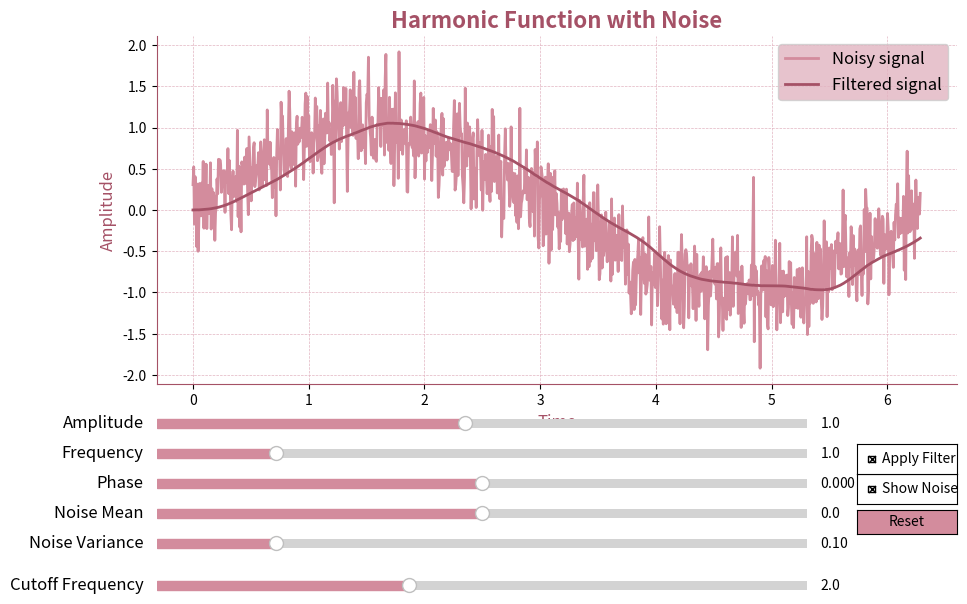

Reproduce this figure in Python.
import numpy as np
import matplotlib.pyplot as plt
from matplotlib.widgets import Slider, Button, CheckButtons
from scipy.signal import firwin, lfilter

# Ініціалізація параметрів для гармонічної функції та шуму
init_amplitude = 1.0
init_frequency = 1.0
init_phase = 0.0
init_noise_mean = 0.0
init_noise_variance = 0.1
init_cutoff = 2.0
init_order = 101

# Часова вісь для генерування сигналів
t = np.linspace(0, 2 * np.pi, 1000)

# Поточний шум, який можна оновлювати, коли змінюються слайдери
current_noise = np.random.normal(init_noise_mean, np.sqrt(init_noise_variance), len(t))

# Функція для генерування гармонічного сигналу з шумом
def harmonic_with_noise(amplitude, frequency, phase, noise_mean, noise_variance, show_noise):
    global current_noise
    harmonic = amplitude * np.sin(frequency * t + phase)  
    if show_noise:
        return harmonic + current_noise 
    return harmonic  

# Функція для застосування фільтра Фірса
def fir_filter(data, cutoff, fs=1000, order=101):
    nyquist = 0.5 * fs  
    normal_cutoff = cutoff / nyquist  
    b = firwin(order, normal_cutoff) 
    y = lfilter(b, 1.0, data)  
    return y  

# Налаштування графіка
fig, ax = plt.subplots(figsize=(10, 6), facecolor='white')
plt.subplots_adjust(left=0.1, bottom=0.3)
ax.set_title("Harmonic Function with Noise", fontsize=16, fontweight='bold', color='#a55166')
ax.set_xlabel("Time", fontsize=12, color='#a55166')
ax.set_ylabel("Amplitude", fontsize=12, color='#a55166')
ax.grid(True, which='both', linestyle='--', linewidth=0.5, color='#e2b4c1')
ax.spines['top'].set_visible(False)
ax.spines['right'].set_visible(False)
ax.spines['left'].set_color('#a55166')
ax.spines['bottom'].set_color('#a55166')
ax.set_facecolor('white')

# Створення графіків для зашумленого та відфільтрованого сигналу
line, = ax.plot(t, harmonic_with_noise(init_amplitude, init_frequency, init_phase, init_noise_mean, init_noise_variance, True), lw=2, color='#d38c9d', label="Noisy signal")
line_filtered, = ax.plot(t, fir_filter(harmonic_with_noise(init_amplitude, init_frequency, init_phase, init_noise_mean, init_noise_variance, True), init_cutoff), lw=2, color='#a55166', label="Filtered signal")

# Легенда для графіків
ax.legend(loc="upper right", fontsize=12, facecolor='#e2b4c1')

# Налаштування слайдерів для зміни параметрів сигналу та шуму
axcolor = 'white'
ax_amp = plt.axes([0.1, 0.22, 0.65, 0.03], facecolor=axcolor)
ax_freq = plt.axes([0.1, 0.17, 0.65, 0.03], facecolor=axcolor)
ax_phase = plt.axes([0.1, 0.12, 0.65, 0.03], facecolor=axcolor)
ax_noise_mean = plt.axes([0.1, 0.07, 0.65, 0.03], facecolor=axcolor)
ax_noise_var = plt.axes([0.1, 0.02, 0.65, 0.03], facecolor=axcolor)
ax_cutoff = plt.axes([0.1, -0.05, 0.65, 0.03], facecolor=axcolor)

# Створення слайдерів для налаштування амплітуди, частоти, фази, середнього значення шуму, дисперсії шуму та частоти відсічення
s_amp = Slider(ax_amp, 'Amplitude', 0.1, 2.0, valinit=init_amplitude, color='#d38c9d')
s_freq = Slider(ax_freq, 'Frequency', 0.1, 5.0, valinit=init_frequency, color='#d38c9d')
s_phase = Slider(ax_phase, 'Phase', -np.pi, np.pi, valinit=init_phase, color='#d38c9d')
s_noise_mean = Slider(ax_noise_mean, 'Noise Mean', -0.5, 0.5, valinit=init_noise_mean, color='#d38c9d')
s_noise_var = Slider(ax_noise_var, 'Noise Variance', 0.01, 0.5, valinit=init_noise_variance, color='#d38c9d')
s_cutoff = Slider(ax_cutoff, 'Cutoff Frequency', 0.1, 5.0, valinit=init_cutoff, color='#d38c9d')

# Створення чекбоксу для перемикання показу шуму
ax_check = plt.axes([0.8, 0.1, 0.1, 0.05], facecolor=axcolor)
check = CheckButtons(ax_check, ['Show Noise'], [True])
show_noise = True

# Функція для перемикання видимості шуму на графіку
def toggle_noise(label):
    global show_noise
    show_noise = not show_noise 
    update(None)  

check.on_clicked(toggle_noise)

# Створення чекбоксу для перемикання застосування фільтра
ax_check_filter = plt.axes([0.8, 0.15, 0.1, 0.05], facecolor=axcolor)
check_filter = CheckButtons(ax_check_filter, ['Apply Filter'], [True])

# Функція для перемикання видимості відфільтрованого сигналу
def toggle_filter(label):
    if label == 'Apply Filter':
        line_filtered.set_visible(check_filter.get_status()[0]) 
        update(None)  

check_filter.on_clicked(toggle_filter)

# Функція для оновлення графіків при зміні значень слайдерів
def update(val):
    global show_noise
    noisy_signal = harmonic_with_noise(s_amp.val, s_freq.val, s_phase.val, s_noise_mean.val, s_noise_var.val, show_noise)  
    filtered_signal = fir_filter(noisy_signal, s_cutoff.val)  
    line.set_ydata(noisy_signal)  
    line_filtered.set_ydata(filtered_signal)  
    fig.canvas.draw_idle() 

# Пов'язуємо функцію оновлення з слайдерами
s_amp.on_changed(update)
s_freq.on_changed(update)
s_phase.on_changed(update)
s_noise_mean.on_changed(lambda val: regenerate_noise(val, s_noise_var.val))  
s_noise_var.on_changed(lambda val: regenerate_noise(s_noise_mean.val, val))  
s_cutoff.on_changed(update)

# Функція для регенерації шуму при зміні параметрів
def regenerate_noise(noise_mean, noise_variance):
    global current_noise
    current_noise = np.random.normal(noise_mean, np.sqrt(noise_variance), len(t))  
    update(None)  

# Створення кнопки скидання значень
ax_reset = plt.axes([0.8, 0.05, 0.1, 0.04], facecolor=axcolor)
button_reset = Button(ax_reset, 'Reset', color='#d38c9d', hovercolor='#e2b4c1')

# Функція для скидання значень параметрів на початкові
def reset(event):
    global current_noise
    s_amp.reset()  
    s_freq.reset() 
    s_phase.reset() 
    s_noise_mean.reset()   
    s_noise_var.reset()  
    s_cutoff.reset() 
    current_noise = np.random.normal(init_noise_mean, np.sqrt(init_noise_variance), len(t))  
    update(None) 

button_reset.on_clicked(reset)

# Налаштування вигляду кнопок і слайдерів
check.rectprops = dict(facecolor='#d38c9d', edgecolor='#a55166', linewidth=2)
check.labelprops = dict(color='#a55166', fontsize=12)
s_amp.label.set_fontsize(12)
s_freq.label.set_fontsize(12)
s_phase.label.set_fontsize(12)
s_noise_mean.label.set_fontsize(12)
s_noise_var.label.set_fontsize(12)
s_cutoff.label.set_fontsize(12)

# Показуємо графік
plt.show()
